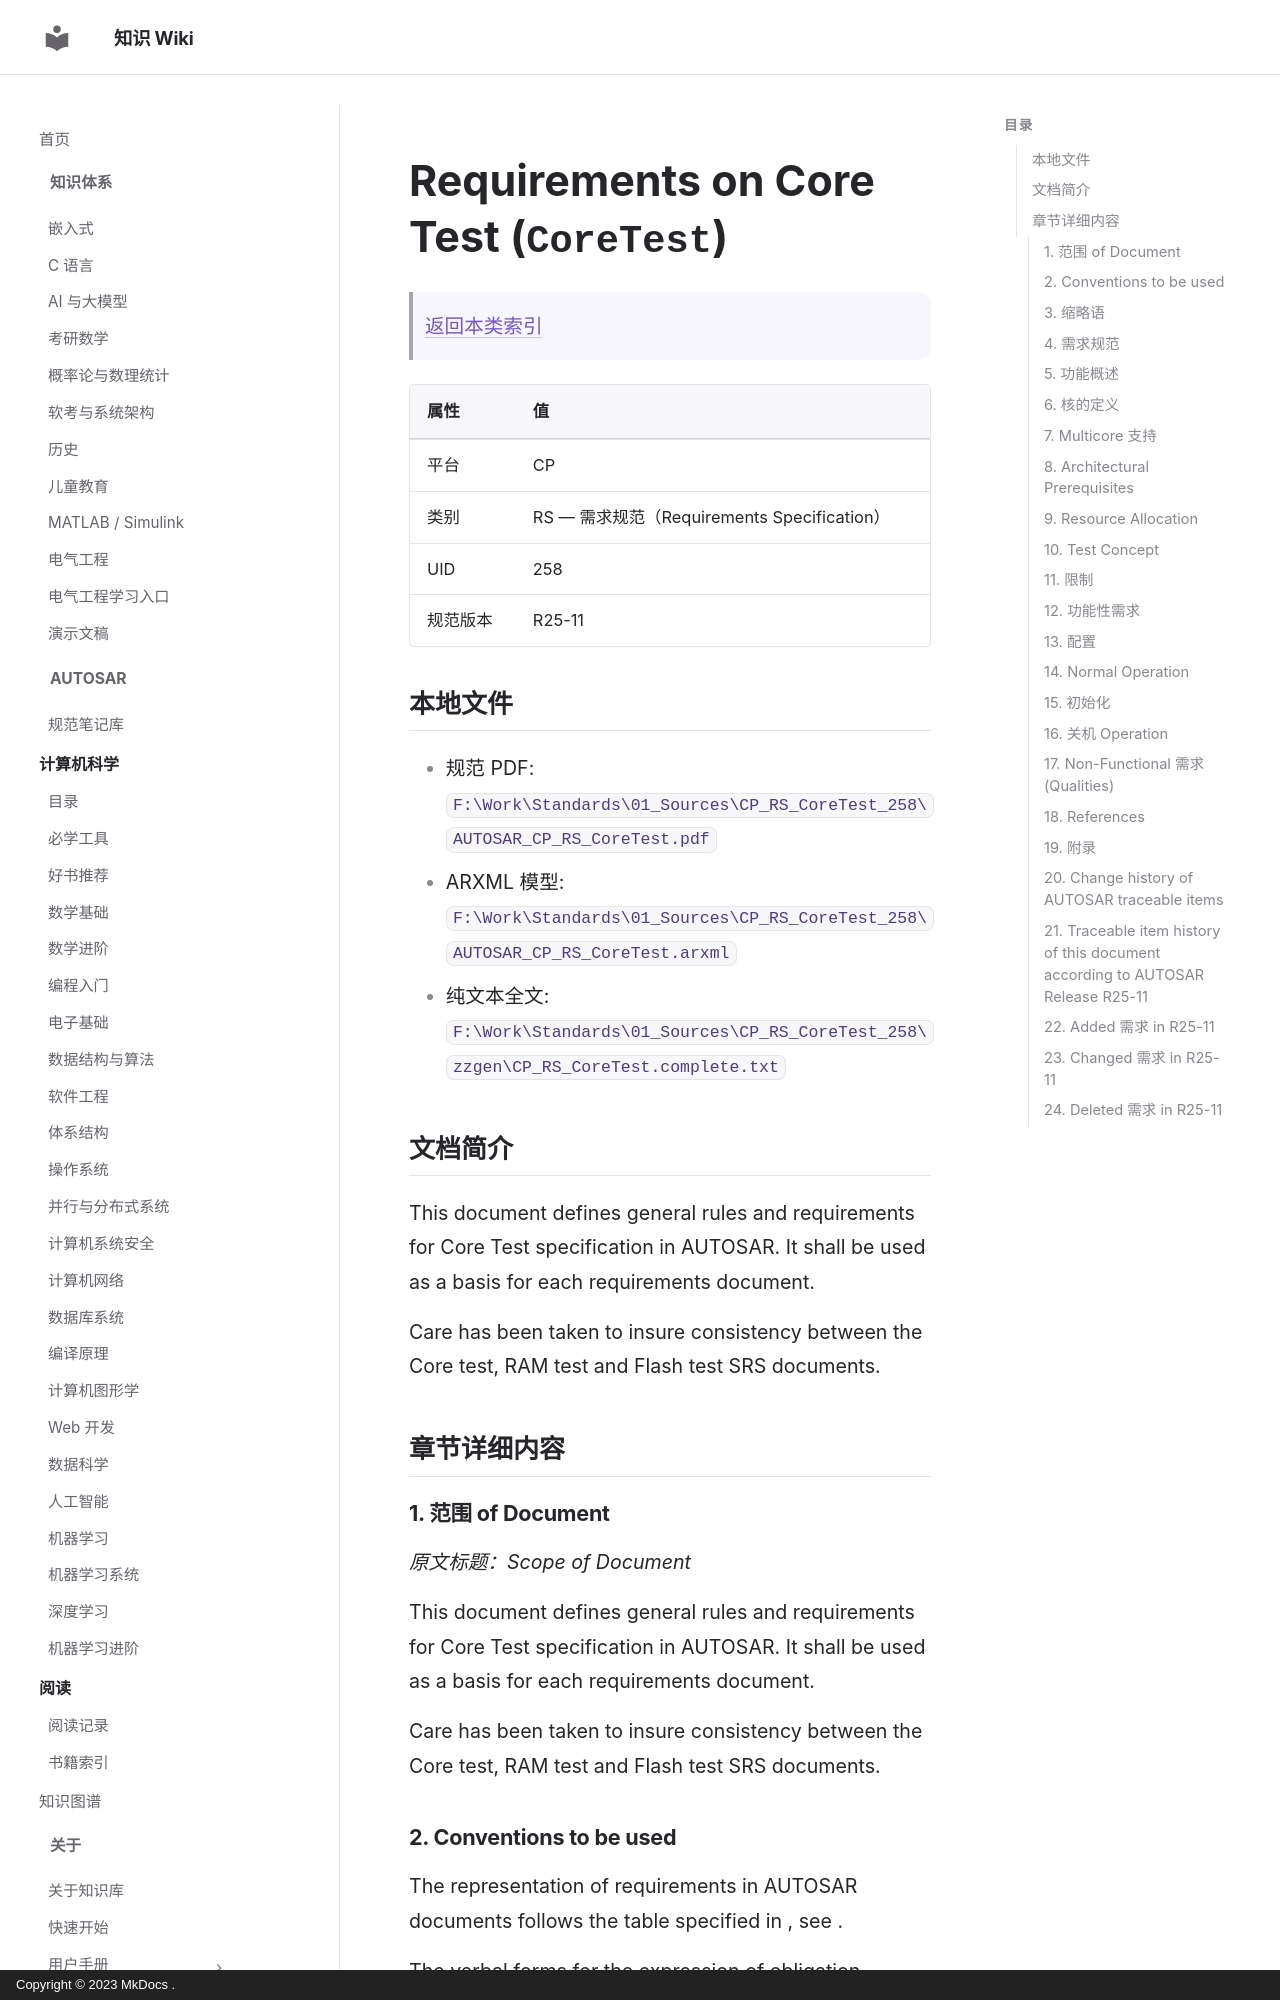

repository: ilikui/wiki · page: types/autosar/specs/CP/RS/CoreTest/index.html · generator: mkdocs · copyright: Copyright © 2023 MkDocs .

# Requirements on Core Test (`CoreTest`)

> [返回本类索引](index.md)

| 属性 | 值 |
|---|---|
| 平台 | CP |
| 类别 | RS — 需求规范（Requirements Specification） |
| UID | 258 |
| 规范版本 | R25-11 |

## 本地文件

- 规范 PDF: `F:\Work\Standards\01_Sources\CP_RS_CoreTest_258\AUTOSAR_CP_RS_CoreTest.pdf`
- ARXML 模型: `F:\Work\Standards\01_Sources\CP_RS_CoreTest_258\AUTOSAR_CP_RS_CoreTest.arxml`
- 纯文本全文: `F:\Work\Standards\01_Sources\CP_RS_CoreTest_258\zzgen\CP_RS_CoreTest.complete.txt`

## 文档简介

This document defines general rules and requirements for Core Test specification in AUTOSAR. It shall be used as a basis for each requirements document.

Care has been taken to insure consistency between the Core test, RAM test and Flash test SRS documents.

## 章节详细内容

### 1. 范围 of Document
*原文标题：Scope of Document*

This document defines general rules and requirements for Core Test specification in AUTOSAR. It shall be used as a basis for each requirements document.

Care has been taken to insure consistency between the Core test, RAM test and Flash test SRS documents.
